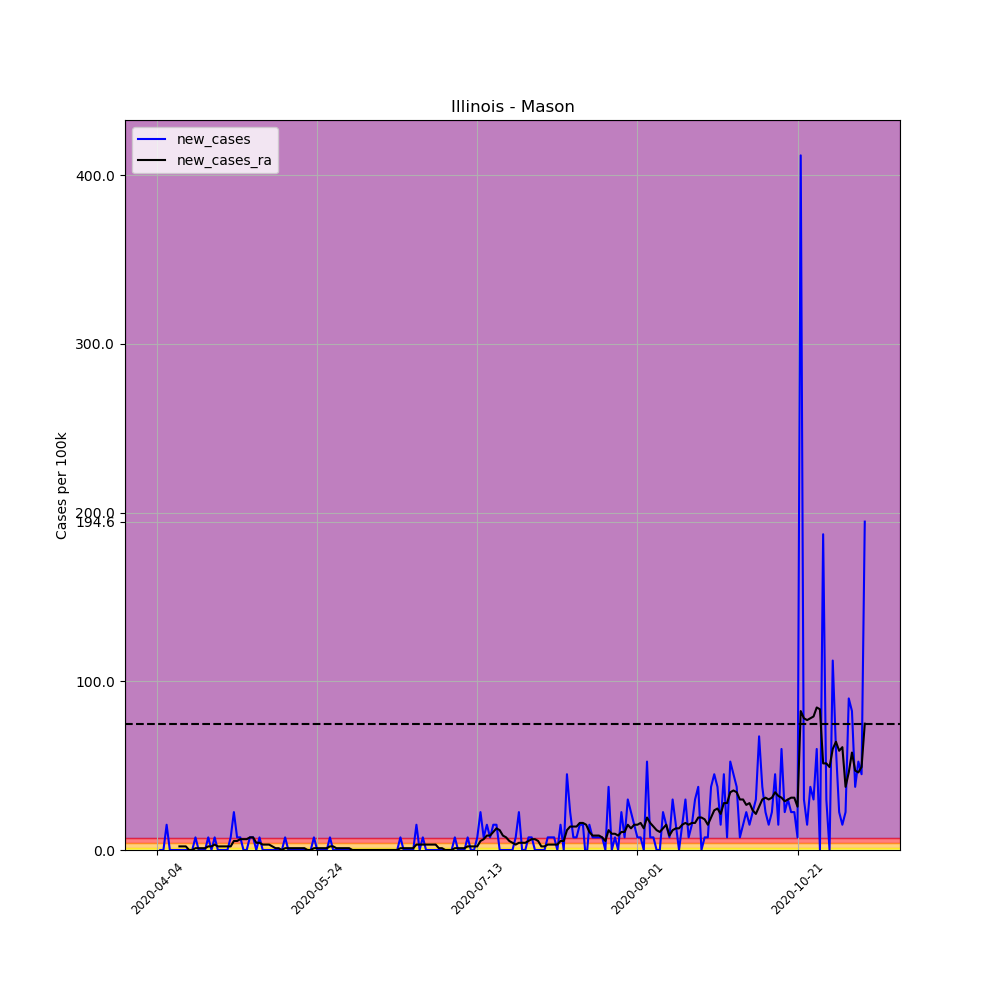

Data behind this chart, as committed beside it:
, date, county, state, fips, cases, deaths, COUNTY, STNAME, CTYNAME, POPESTIMATE2019, per_100k, per_100k_ra, new_cases, new_cases_ra
547748, 2020-04-04, Mason, Illinois, 17125, 1, 0, 125, Illinois, Mason, 13359, 7.486, , , 
547749, 2020-04-05, Mason, Illinois, 17125, 1, 0, 125, Illinois, Mason, 13359, 7.486, , 0.0, 
547750, 2020-04-06, Mason, Illinois, 17125, 1, 0, 125, Illinois, Mason, 13359, 7.486, , 0.0, 
547751, 2020-04-07, Mason, Illinois, 17125, 3, 0, 125, Illinois, Mason, 13359, 22.46, , 14.97, 
547752, 2020-04-08, Mason, Illinois, 17125, 3, 0, 125, Illinois, Mason, 13359, 22.46, , 0.0, 
547753, 2020-04-09, Mason, Illinois, 17125, 3, 0, 125, Illinois, Mason, 13359, 22.46, , 0.0, 
547754, 2020-04-10, Mason, Illinois, 17125, 3, 0, 125, Illinois, Mason, 13359, 22.46, 16.04, 0.0, 
547755, 2020-04-11, Mason, Illinois, 17125, 3, 0, 125, Illinois, Mason, 13359, 22.46, 18.18, 0.0, 2.139
547756, 2020-04-12, Mason, Illinois, 17125, 3, 0, 125, Illinois, Mason, 13359, 22.46, 20.32, 0.0, 2.139
547757, 2020-04-13, Mason, Illinois, 17125, 3, 0, 125, Illinois, Mason, 13359, 22.46, 22.46, 0.0, 2.139
547758, 2020-04-14, Mason, Illinois, 17125, 3, 0, 125, Illinois, Mason, 13359, 22.46, 22.46, 0.0, 0.0
547759, 2020-04-15, Mason, Illinois, 17125, 3, 0, 125, Illinois, Mason, 13359, 22.46, 22.46, 0.0, 0.0
547760, 2020-04-16, Mason, Illinois, 17125, 4, 0, 125, Illinois, Mason, 13359, 29.94, 23.53, 7.486, 1.069
547761, 2020-04-17, Mason, Illinois, 17125, 4, 0, 125, Illinois, Mason, 13359, 29.94, 24.6, 0.0, 1.069
547762, 2020-04-18, Mason, Illinois, 17125, 4, 0, 125, Illinois, Mason, 13359, 29.94, 25.66, 0.0, 1.069
547763, 2020-04-19, Mason, Illinois, 17125, 4, 0, 125, Illinois, Mason, 13359, 29.94, 26.73, 0.0, 1.069
547764, 2020-04-20, Mason, Illinois, 17125, 5, 0, 125, Illinois, Mason, 13359, 37.43, 28.87, 7.486, 2.139
547765, 2020-04-21, Mason, Illinois, 17125, 5, 0, 125, Illinois, Mason, 13359, 37.43, 31.01, 0.0, 2.139
547766, 2020-04-22, Mason, Illinois, 17125, 6, 0, 125, Illinois, Mason, 13359, 44.91, 34.22, 7.486, 3.208
547767, 2020-04-23, Mason, Illinois, 17125, 6, 0, 125, Illinois, Mason, 13359, 44.91, 36.36, 0.0, 2.139
547768, 2020-04-24, Mason, Illinois, 17125, 6, 0, 125, Illinois, Mason, 13359, 44.91, 38.5, 0.0, 2.139
547769, 2020-04-25, Mason, Illinois, 17125, 6, 0, 125, Illinois, Mason, 13359, 44.91, 40.64, 0.0, 2.139
547770, 2020-04-26, Mason, Illinois, 17125, 6, 0, 125, Illinois, Mason, 13359, 44.91, 42.77, 0.0, 2.139
547771, 2020-04-27, Mason, Illinois, 17125, 7, 0, 125, Illinois, Mason, 13359, 52.4, 44.91, 7.486, 2.139
547772, 2020-04-28, Mason, Illinois, 17125, 10, 0, 125, Illinois, Mason, 13359, 74.86, 50.26, 22.46, 5.347
547773, 2020-04-29, Mason, Illinois, 17125, 11, 0, 125, Illinois, Mason, 13359, 82.34, 55.61, 7.486, 5.347
547774, 2020-04-30, Mason, Illinois, 17125, 12, 0, 125, Illinois, Mason, 13359, 89.83, 62.02, 7.486, 6.416
547775, 2020-05-01, Mason, Illinois, 17125, 12, 0, 125, Illinois, Mason, 13359, 89.83, 68.44, 0.0, 6.416
547776, 2020-05-02, Mason, Illinois, 17125, 12, 0, 125, Illinois, Mason, 13359, 89.83, 74.86, 0.0, 6.416
547777, 2020-05-03, Mason, Illinois, 17125, 13, 0, 125, Illinois, Mason, 13359, 97.31, 82.34, 7.486, 7.486
547778, 2020-05-04, Mason, Illinois, 17125, 14, 0, 125, Illinois, Mason, 13359, 104.8, 89.83, 7.486, 7.486
547779, 2020-05-05, Mason, Illinois, 17125, 14, 0, 125, Illinois, Mason, 13359, 104.8, 94.1, 0.0, 4.277
547780, 2020-05-06, Mason, Illinois, 17125, 15, 0, 125, Illinois, Mason, 13359, 112.3, 98.38, 7.486, 4.277
547781, 2020-05-07, Mason, Illinois, 17125, 15, 0, 125, Illinois, Mason, 13359, 112.3, 101.6, 0.0, 3.208
547782, 2020-05-08, Mason, Illinois, 17125, 15, 0, 125, Illinois, Mason, 13359, 112.3, 104.8, 0.0, 3.208
547783, 2020-05-09, Mason, Illinois, 17125, 15, 0, 125, Illinois, Mason, 13359, 112.3, 108, 0.0, 3.208
547784, 2020-05-10, Mason, Illinois, 17125, 15, 0, 125, Illinois, Mason, 13359, 112.3, 110.1, 0.0, 2.139
547785, 2020-05-11, Mason, Illinois, 17125, 15, 0, 125, Illinois, Mason, 13359, 112.3, 111.2, 0.0, 1.069
547786, 2020-05-12, Mason, Illinois, 17125, 15, 0, 125, Illinois, Mason, 13359, 112.3, 112.3, 0.0, 1.069
547787, 2020-05-13, Mason, Illinois, 17125, 15, 0, 125, Illinois, Mason, 13359, 112.3, 112.3, 0.0, 0.0
547788, 2020-05-14, Mason, Illinois, 17125, 16, 0, 125, Illinois, Mason, 13359, 119.8, 113.4, 7.486, 1.069
547789, 2020-05-15, Mason, Illinois, 17125, 16, 0, 125, Illinois, Mason, 13359, 119.8, 114.4, 0.0, 1.069
547790, 2020-05-16, Mason, Illinois, 17125, 16, 0, 125, Illinois, Mason, 13359, 119.8, 115.5, 0.0, 1.069
547791, 2020-05-17, Mason, Illinois, 17125, 16, 0, 125, Illinois, Mason, 13359, 119.8, 116.6, 0.0, 1.069
547792, 2020-05-18, Mason, Illinois, 17125, 16, 0, 125, Illinois, Mason, 13359, 119.8, 117.6, 0.0, 1.069
547793, 2020-05-19, Mason, Illinois, 17125, 16, 0, 125, Illinois, Mason, 13359, 119.8, 118.7, 0.0, 1.069
547794, 2020-05-20, Mason, Illinois, 17125, 16, 0, 125, Illinois, Mason, 13359, 119.8, 119.8, 0.0, 1.069
547795, 2020-05-21, Mason, Illinois, 17125, 16, 0, 125, Illinois, Mason, 13359, 119.8, 119.8, 0.0, 0.0
547796, 2020-05-22, Mason, Illinois, 17125, 16, 0, 125, Illinois, Mason, 13359, 119.8, 119.8, 0.0, 0.0
547797, 2020-05-23, Mason, Illinois, 17125, 17, 0, 125, Illinois, Mason, 13359, 127.3, 120.8, 7.486, 1.069
547798, 2020-05-24, Mason, Illinois, 17125, 17, 0, 125, Illinois, Mason, 13359, 127.3, 121.9, 0.0, 1.069
547799, 2020-05-25, Mason, Illinois, 17125, 17, 0, 125, Illinois, Mason, 13359, 127.3, 123, 0.0, 1.069
547800, 2020-05-26, Mason, Illinois, 17125, 17, 0, 125, Illinois, Mason, 13359, 127.3, 124, 0.0, 1.069
547801, 2020-05-27, Mason, Illinois, 17125, 17, 0, 125, Illinois, Mason, 13359, 127.3, 125.1, 0.0, 1.069
547802, 2020-05-28, Mason, Illinois, 17125, 18, 0, 125, Illinois, Mason, 13359, 134.7, 127.3, 7.486, 2.139
547803, 2020-05-29, Mason, Illinois, 17125, 18, 0, 125, Illinois, Mason, 13359, 134.7, 129.4, 0.0, 2.139
547804, 2020-05-30, Mason, Illinois, 17125, 18, 0, 125, Illinois, Mason, 13359, 134.7, 130.5, 0.0, 1.069
547805, 2020-05-31, Mason, Illinois, 17125, 18, 0, 125, Illinois, Mason, 13359, 134.7, 131.5, 0.0, 1.069
547806, 2020-06-01, Mason, Illinois, 17125, 18, 0, 125, Illinois, Mason, 13359, 134.7, 132.6, 0.0, 1.069
547807, 2020-06-02, Mason, Illinois, 17125, 18, 0, 125, Illinois, Mason, 13359, 134.7, 133.7, 0.0, 1.069
... 162 more rows
